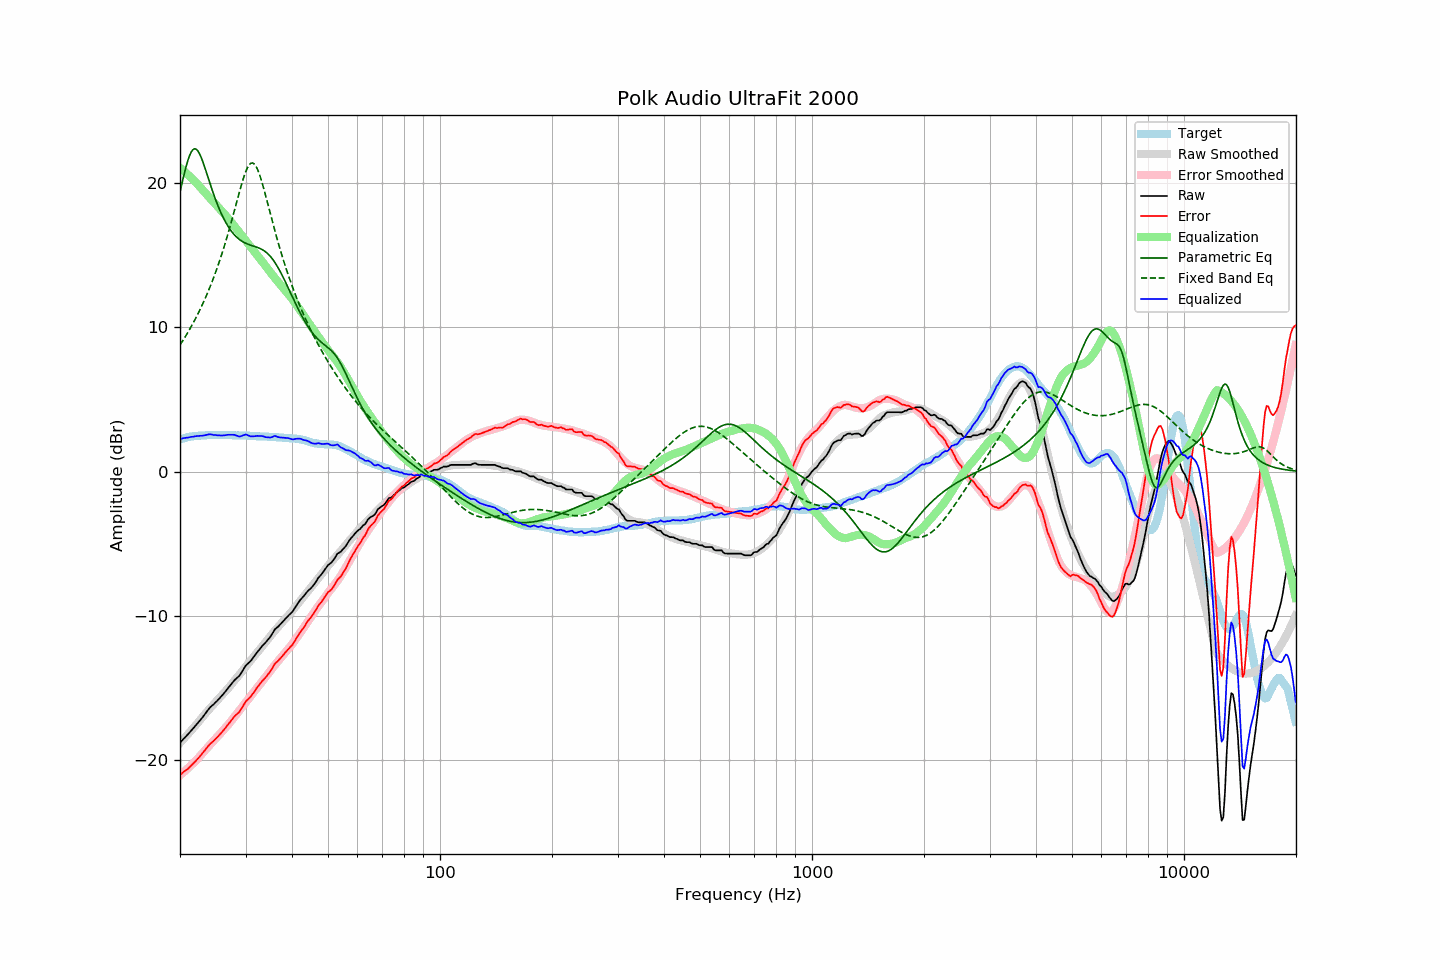

The file beside this chart, header and first rows:
frequency, raw, error, smoothed, error_smoothed, equalization, parametric_eq, fixed_band_eq, equalized_raw, equalized_smoothed, target
20.00, -18.80, -21.02, -18.82, -21.06, 21.06, 19.38, 8.77, 2.26, 2.24, 2.22
20.20, -18.69, -20.95, -18.70, -20.96, 20.96, 19.87, 8.94, 2.27, 2.27, 2.26
20.40, -18.56, -20.85, -18.58, -20.87, 20.87, 20.35, 9.11, 2.31, 2.29, 2.29
20.61, -18.45, -20.77, -18.45, -20.77, 20.77, 20.81, 9.29, 2.32, 2.32, 2.32
20.81, -18.33, -20.69, -18.33, -20.67, 20.67, 21.23, 9.47, 2.34, 2.35, 2.36
21.02, -18.22, -20.62, -18.20, -20.57, 20.57, 21.61, 9.66, 2.35, 2.37, 2.40
21.23, -18.09, -20.50, -18.08, -20.47, 20.47, 21.92, 9.86, 2.38, 2.39, 2.41
21.44, -17.96, -20.38, -17.95, -20.36, 20.36, 22.16, 10.05, 2.40, 2.41, 2.42
21.66, -17.84, -20.29, -17.82, -20.25, 20.25, 22.31, 10.26, 2.41, 2.43, 2.44
21.87, -17.71, -20.16, -17.69, -20.14, 20.14, 22.38, 10.46, 2.43, 2.45, 2.45
22.09, -17.58, -20.05, -17.57, -20.03, 20.03, 22.35, 10.68, 2.45, 2.46, 2.47
22.31, -17.45, -19.92, -17.44, -19.91, 19.91, 22.24, 10.90, 2.47, 2.48, 2.47
22.54, -17.32, -19.80, -17.30, -19.79, 19.79, 22.06, 11.12, 2.46, 2.49, 2.48
22.76, -17.18, -19.67, -17.16, -19.66, 19.66, 21.82, 11.35, 2.48, 2.50, 2.49
22.99, -17.05, -19.54, -17.03, -19.53, 19.53, 21.54, 11.59, 2.48, 2.50, 2.49
23.22, -16.90, -19.40, -16.89, -19.40, 19.40, 21.23, 11.84, 2.50, 2.51, 2.50
23.45, -16.75, -19.26, -16.76, -19.28, 19.28, 20.89, 12.09, 2.53, 2.51, 2.51
23.69, -16.60, -19.12, -16.63, -19.15, 19.15, 20.55, 12.35, 2.55, 2.52, 2.52
23.92, -16.45, -18.98, -16.51, -19.03, 19.03, 20.20, 12.62, 2.58, 2.52, 2.53
24.16, -16.33, -18.87, -16.38, -18.91, 18.91, 19.86, 12.89, 2.58, 2.53, 2.54
24.40, -16.23, -18.77, -16.26, -18.79, 18.79, 19.52, 13.17, 2.56, 2.53, 2.55
24.65, -16.14, -18.68, -16.14, -18.67, 18.67, 19.20, 13.47, 2.53, 2.53, 2.53
24.89, -16.02, -18.55, -16.02, -18.55, 18.55, 18.89, 13.77, 2.53, 2.53, 2.53
25.14, -15.92, -18.45, -15.89, -18.43, 18.43, 18.60, 14.08, 2.51, 2.53, 2.53
25.39, -15.80, -18.33, -15.77, -18.31, 18.31, 18.32, 14.40, 2.51, 2.53, 2.53
25.65, -15.68, -18.21, -15.65, -18.18, 18.18, 18.05, 14.73, 2.50, 2.53, 2.53
25.91, -15.56, -18.08, -15.52, -18.06, 18.06, 17.81, 15.07, 2.49, 2.53, 2.52
26.16, -15.43, -17.96, -15.40, -17.93, 17.93, 17.58, 15.42, 2.50, 2.53, 2.53
26.43, -15.29, -17.82, -15.28, -17.81, 17.81, 17.36, 15.78, 2.51, 2.53, 2.53
26.69, -15.15, -17.68, -15.16, -17.68, 17.68, 17.16, 16.16, 2.53, 2.52, 2.53
26.96, -15.00, -17.53, -15.03, -17.55, 17.55, 16.98, 16.54, 2.55, 2.52, 2.52
27.23, -14.87, -17.39, -14.90, -17.42, 17.42, 16.81, 16.93, 2.55, 2.52, 2.52
27.50, -14.73, -17.25, -14.76, -17.28, 17.28, 16.66, 17.33, 2.55, 2.52, 2.52
27.77, -14.59, -17.10, -14.62, -17.14, 17.14, 16.52, 17.74, 2.55, 2.51, 2.51
28.05, -14.46, -16.97, -14.48, -17.00, 17.00, 16.39, 18.16, 2.54, 2.51, 2.51
28.33, -14.36, -16.86, -14.35, -16.86, 16.86, 16.28, 18.57, 2.50, 2.51, 2.50
28.62, -14.26, -16.77, -14.21, -16.72, 16.72, 16.18, 18.99, 2.45, 2.51, 2.50
28.90, -14.16, -16.66, -14.08, -16.58, 16.58, 16.09, 19.40, 2.42, 2.50, 2.50
29.19, -13.99, -16.48, -13.94, -16.44, 16.44, 16.01, 19.80, 2.45, 2.50, 2.49
29.48, -13.80, -16.30, -13.80, -16.30, 16.30, 15.94, 20.17, 2.50, 2.50, 2.50
29.78, -13.62, -16.12, -13.67, -16.16, 16.16, 15.87, 20.52, 2.53, 2.49, 2.50
30.08, -13.44, -15.94, -13.53, -16.01, 16.01, 15.82, 20.82, 2.57, 2.49, 2.50
30.38, -13.34, -15.83, -13.38, -15.87, 15.87, 15.77, 21.07, 2.52, 2.48, 2.48
30.68, -13.24, -15.72, -13.24, -15.72, 15.72, 15.73, 21.26, 2.48, 2.48, 2.48
30.99, -13.14, -15.61, -13.10, -15.57, 15.57, 15.69, 21.37, 2.43, 2.47, 2.47
31.30, -12.99, -15.46, -12.96, -15.42, 15.42, 15.65, 21.40, 2.43, 2.47, 2.47
31.61, -12.84, -15.30, -12.82, -15.28, 15.28, 15.62, 21.34, 2.44, 2.46, 2.46
31.93, -12.68, -15.13, -12.68, -15.14, 15.14, 15.58, 21.21, 2.45, 2.45, 2.45
32.24, -12.53, -14.97, -12.55, -15.00, 15.00, 15.54, 21.00, 2.47, 2.45, 2.44
32.57, -12.40, -14.84, -12.42, -14.86, 14.86, 15.50, 20.73, 2.46, 2.44, 2.44
32.89, -12.26, -14.69, -12.28, -14.72, 14.72, 15.45, 20.41, 2.46, 2.44, 2.43
33.22, -12.12, -14.55, -12.15, -14.58, 14.58, 15.39, 20.05, 2.46, 2.43, 2.43
33.55, -12.00, -14.43, -12.00, -14.43, 14.43, 15.33, 19.66, 2.43, 2.42, 2.43
33.89, -11.89, -14.31, -11.86, -14.28, 14.28, 15.25, 19.24, 2.39, 2.42, 2.42
34.23, -11.76, -14.18, -11.72, -14.13, 14.13, 15.16, 18.82, 2.37, 2.41, 2.42
34.57, -11.62, -14.03, -11.58, -13.99, 13.99, 15.06, 18.39, 2.37, 2.41, 2.41
34.92, -11.49, -13.89, -11.44, -13.84, 13.84, 14.94, 17.96, 2.35, 2.40, 2.40
35.27, -11.32, -13.72, -11.31, -13.70, 13.70, 14.81, 17.53, 2.38, 2.40, 2.40
35.62, -11.14, -13.53, -11.17, -13.56, 13.56, 14.66, 17.11, 2.42, 2.39, 2.39
35.97, -10.95, -13.33, -11.04, -13.42, 13.42, 14.50, 16.70, 2.47, 2.38, 2.38
... 635 more rows
